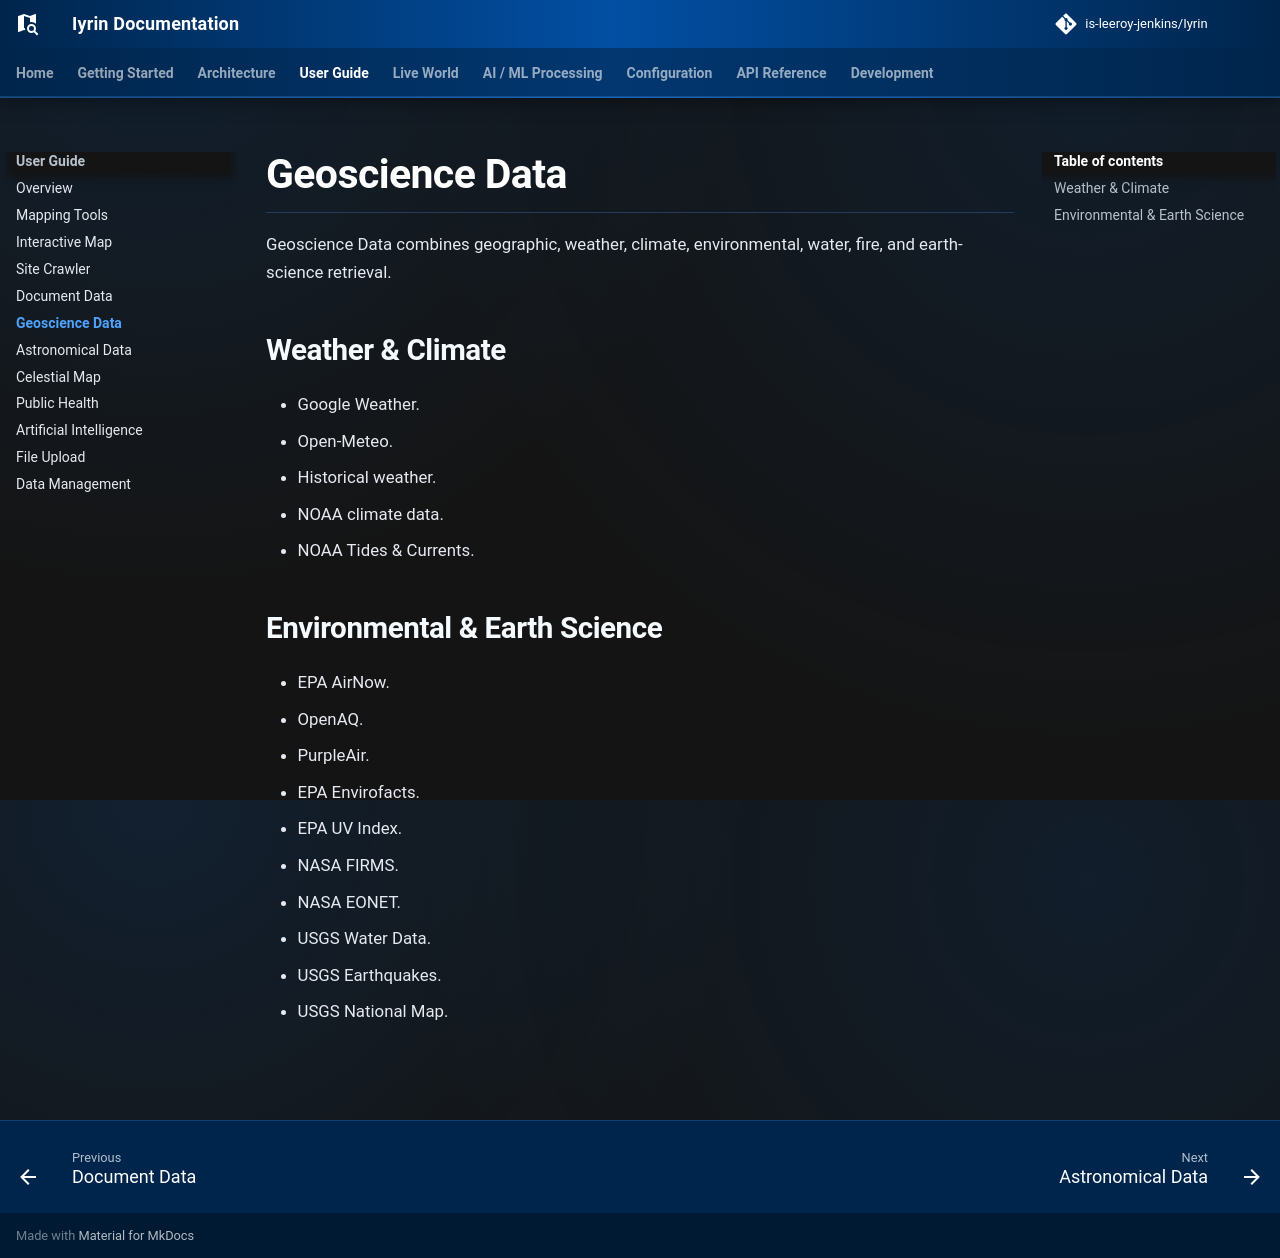

repository: is-leeroy-jenkins/Iyrin · page: user-guide/geoscience-data/index.html · generator: mkdocs

# Geoscience Data

Geoscience Data combines geographic, weather, climate, environmental, water, fire, and earth-science retrieval.

## Weather & Climate

- Google Weather.
- Open-Meteo.
- Historical weather.
- NOAA climate data.
- NOAA Tides & Currents.

## Environmental & Earth Science

- EPA AirNow.
- OpenAQ.
- PurpleAir.
- EPA Envirofacts.
- EPA UV Index.
- NASA FIRMS.
- NASA EONET.
- USGS Water Data.
- USGS Earthquakes.
- USGS National Map.
